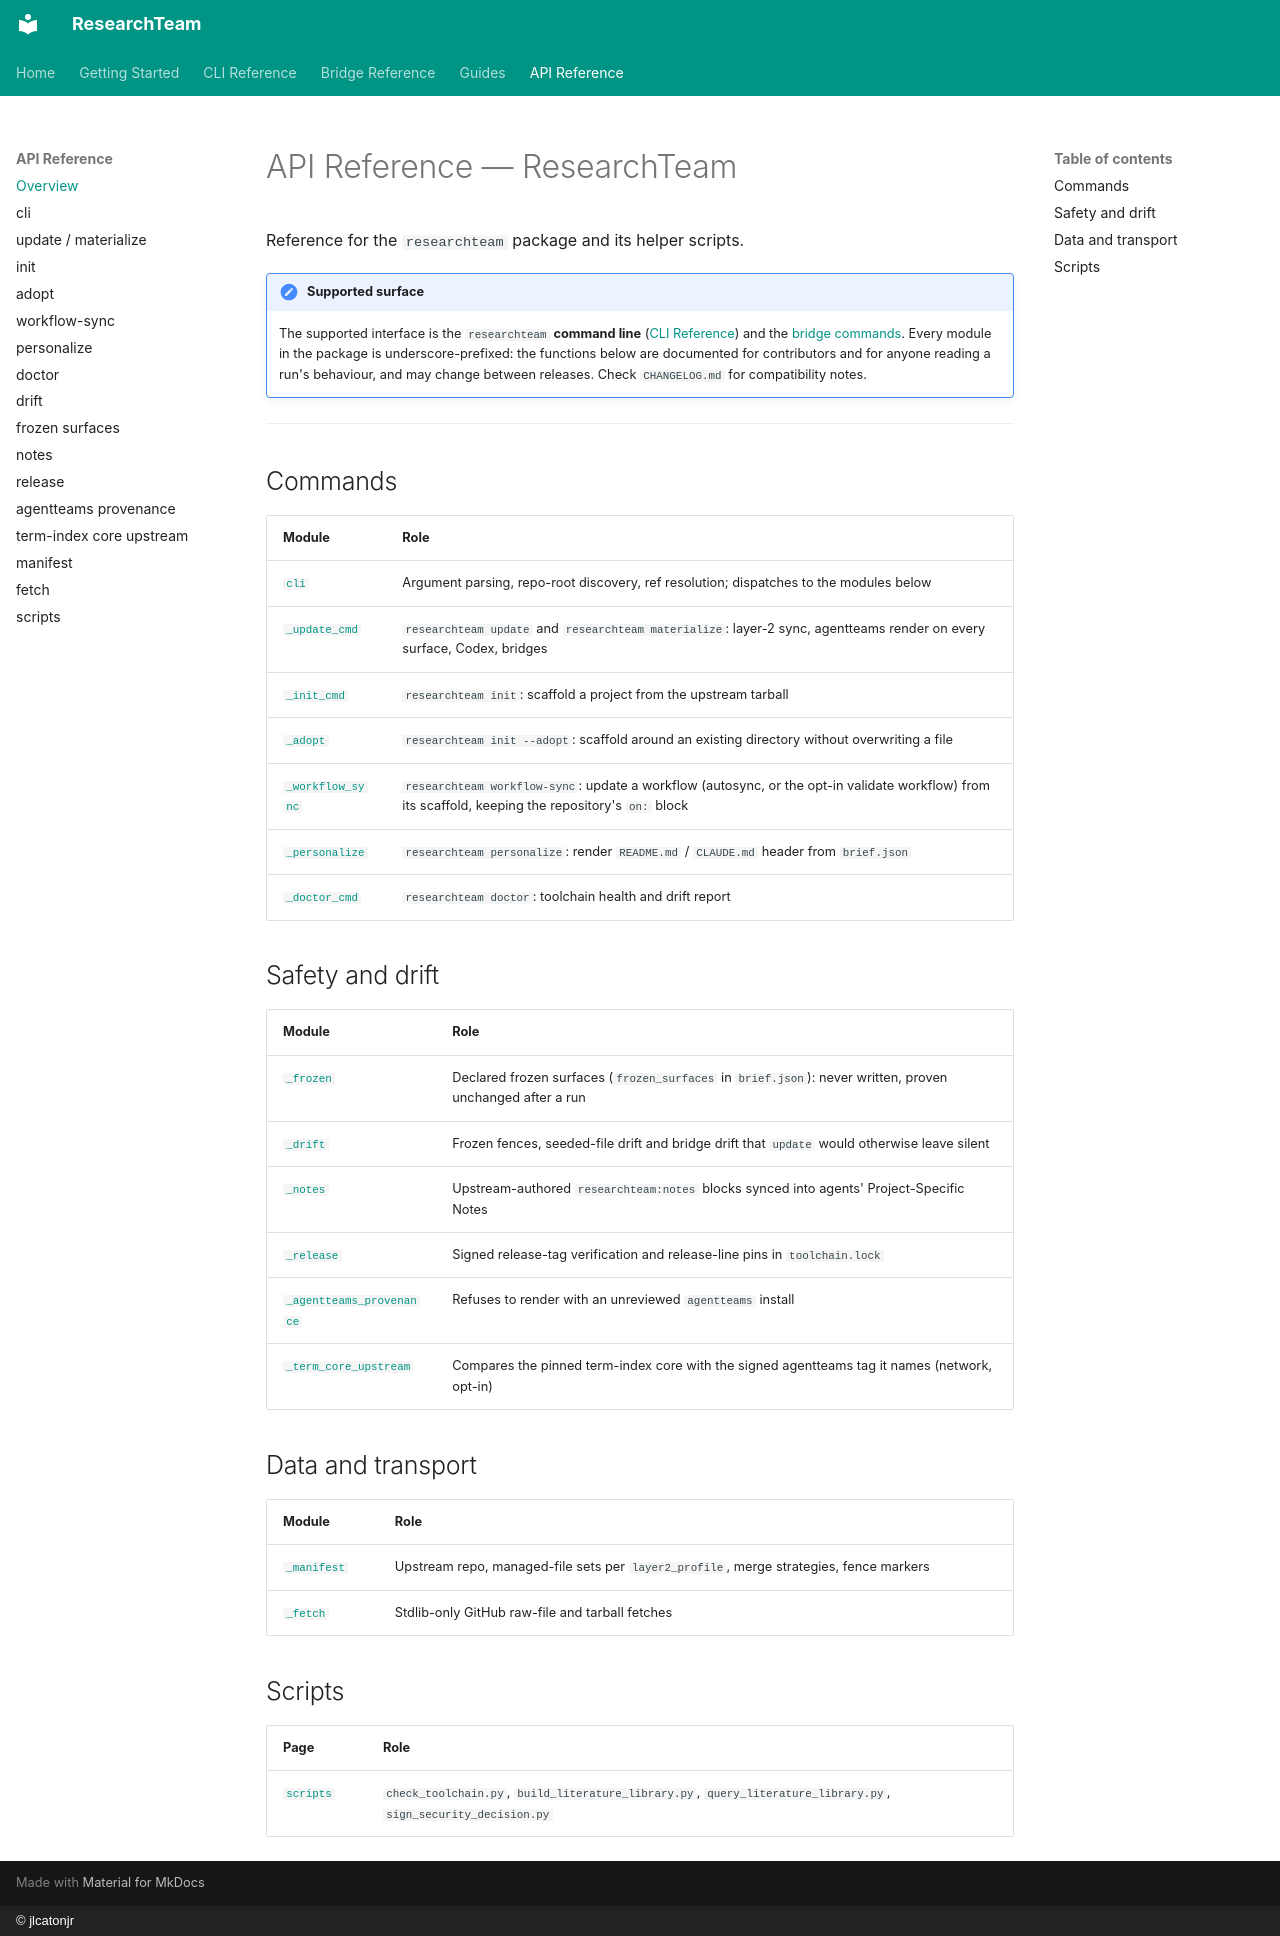

repository: jlcatonjr/researchteam · page: api-reference/index.html · generator: mkdocs · copyright: © jlcatonjr

# API Reference — ResearchTeam

Reference for the `researchteam` package and its helper scripts.

!!! note "Supported surface"
    The supported interface is the `researchteam` **command line** ([CLI Reference](../cli-reference.md)) and the
    [bridge commands](../bridge-reference.md). Every module in the package is underscore-prefixed: the
    functions below are documented for contributors and for anyone reading a run's behaviour, and may change
    between releases. Check `CHANGELOG.md` for compatibility notes.

---

## Commands

| Module | Role |
|--------|------|
| [`cli`](cli.md) | Argument parsing, repo-root discovery, ref resolution; dispatches to the modules below |
| [`_update_cmd`](update.md) | `researchteam update` and `researchteam materialize`: layer-2 sync, agentteams render on every surface, Codex, bridges |
| [`_init_cmd`](init.md) | `researchteam init`: scaffold a project from the upstream tarball |
| [`_adopt`](adopt.md) | `researchteam init --adopt`: scaffold around an existing directory without overwriting a file |
| [`_workflow_sync`](workflow-sync.md) | `researchteam workflow-sync`: update a workflow (autosync, or the opt-in validate workflow) from its scaffold, keeping the repository's `on:` block |
| [`_personalize`](personalize.md) | `researchteam personalize`: render `README.md` / `CLAUDE.md` header from `brief.json` |
| [`_doctor_cmd`](doctor.md) | `researchteam doctor`: toolchain health and drift report |

## Safety and drift

| Module | Role |
|--------|------|
| [`_frozen`](frozen.md) | Declared frozen surfaces (`frozen_surfaces` in `brief.json`): never written, proven unchanged after a run |
| [`_drift`](drift.md) | Frozen fences, seeded-file drift and bridge drift that `update` would otherwise leave silent |
| [`_notes`](notes.md) | Upstream-authored `researchteam:notes` blocks synced into agents' Project-Specific Notes |
| [`_release`](release.md) | Signed release-tag verification and release-line pins in `toolchain.lock` |
| [`_agentteams_provenance`](agentteams-provenance.md) | Refuses to render with an unreviewed `agentteams` install |
| [`_term_core_upstream`](term-core-upstream.md) | Compares the pinned term-index core with the signed agentteams tag it names (network, opt-in) |

## Data and transport

| Module | Role |
|--------|------|
| [`_manifest`](manifest.md) | Upstream repo, managed-file sets per `layer2_profile`, merge strategies, fence markers |
| [`_fetch`](fetch.md) | Stdlib-only GitHub raw-file and tarball fetches |

## Scripts

| Page | Role |
|------|------|
| [`scripts`](scripts.md) | `check_toolchain.py`, `build_literature_library.py`, `query_literature_library.py`, `sign_security_decision.py` |
